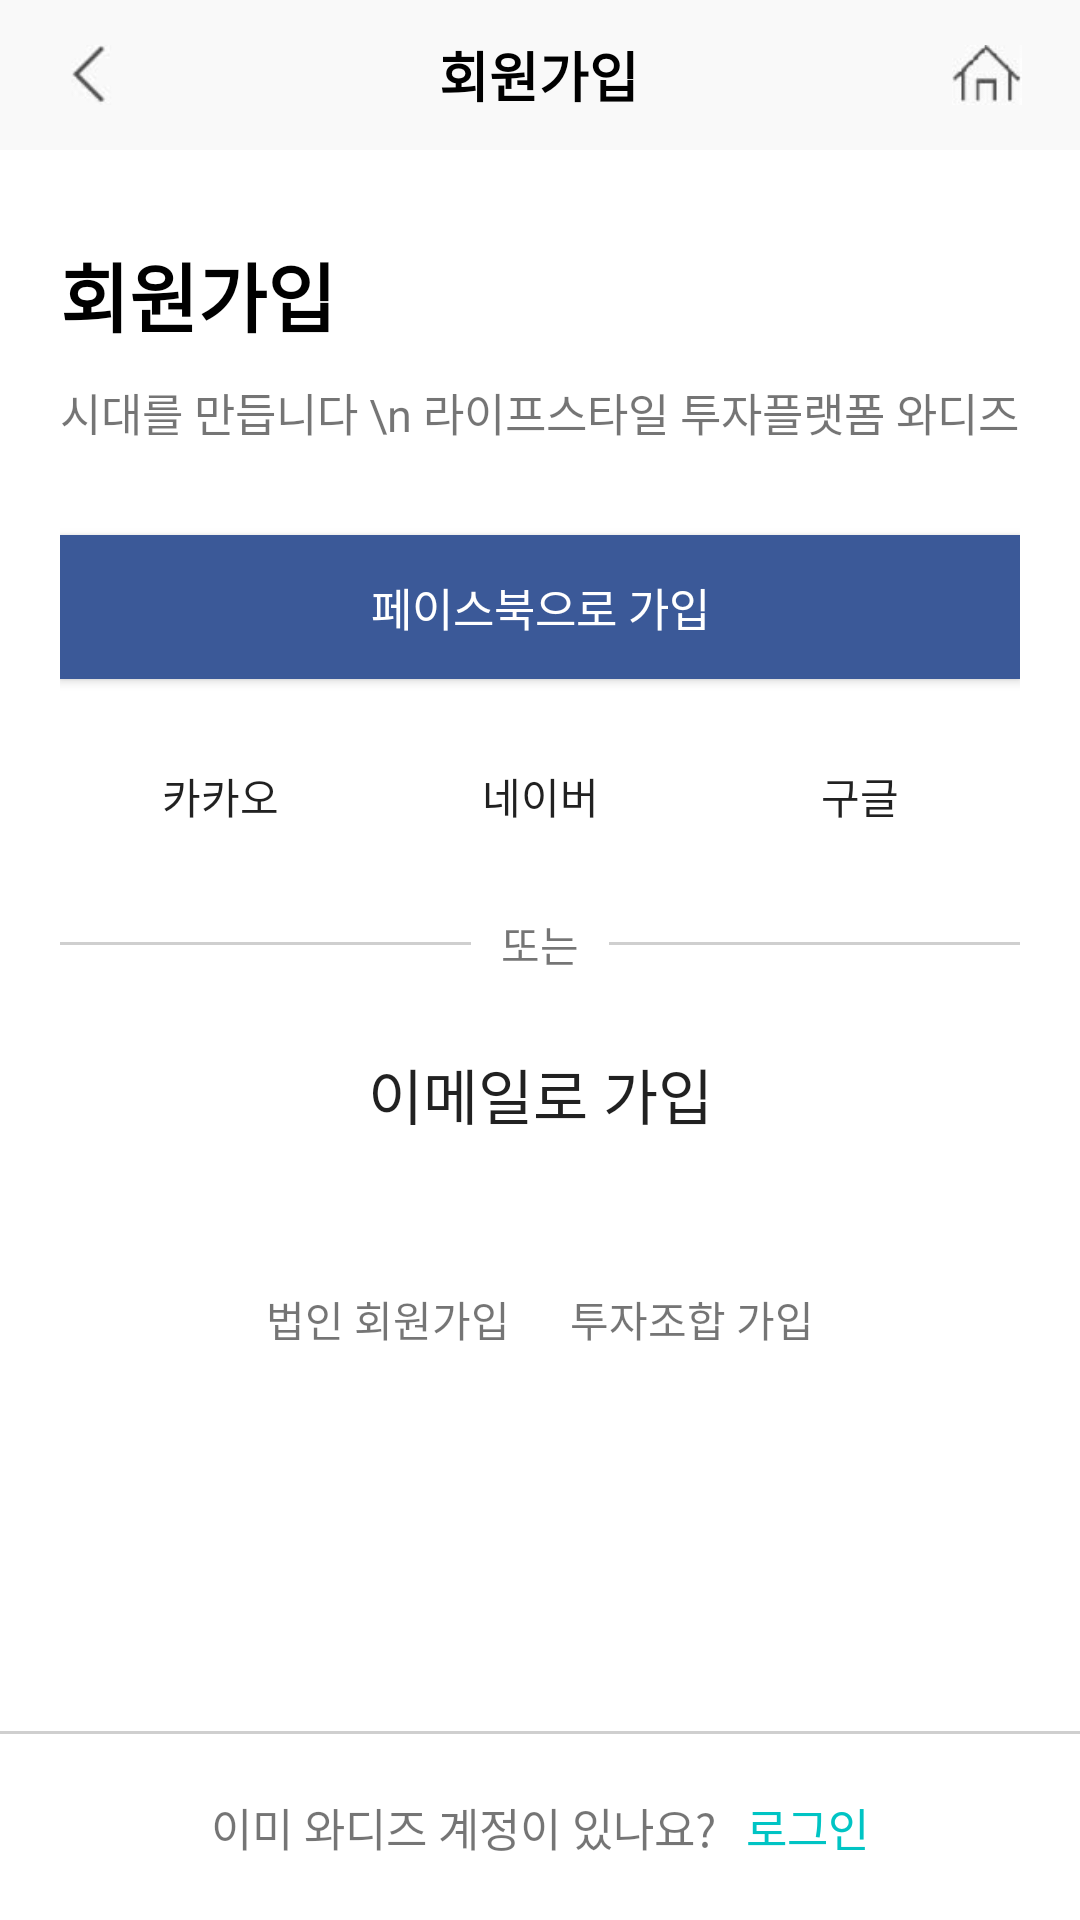

The Android layout XML behind this screen, and the referenced resources:
<!-- AndroidManifest.xml: application theme AppTheme -->
<!-- res/layout/activity_sign_up.xml -->
<?xml version="1.0" encoding="utf-8"?>
<RelativeLayout xmlns:android="http://schemas.android.com/apk/res/android"
    android:layout_width="match_parent"
    android:layout_height="match_parent"
    android:background="#ffffff"
    android:orientation="vertical">

    <LinearLayout
        android:id="@+id/activity_sign_up_bar"
        android:layout_width="match_parent"
        android:layout_height="50dp"
        android:background="#F9F9F9"
        android:gravity="center"
        android:orientation="horizontal">

        <ImageView
            android:id="@+id/activity_search_icon_go_back"
            android:layout_width="20dp"
            android:layout_height="20dp"
            android:layout_weight="1"
            android:gravity="start"
            android:src="@drawable/icon_back" />

        <TextView
            android:layout_width="wrap_content"
            android:layout_height="wrap_content"
            android:layout_weight="4"
            android:gravity="center"
            android:text="회원가입"
            android:textColor="#000000"
            android:textSize="18sp"
            android:textStyle="bold" />

        <ImageView
            android:id="@+id/activity_search_icon_go_home"
            android:layout_width="20dp"
            android:layout_height="20dp"
            android:layout_weight="1"
            android:gravity="end"
            android:src="@drawable/icon_home" />
    </LinearLayout>

    <LinearLayout
        android:id="@+id/activity_sign_up_layout"
        android:layout_width="match_parent"
        android:layout_height="match_parent"
        android:layout_below="@+id/activity_sign_up_bar"
        android:orientation="vertical"
        android:padding="20dp">

        <TextView
            android:layout_width="wrap_content"
            android:layout_height="wrap_content"
            android:layout_marginTop="10dp"
            android:text="회원가입"
            android:textColor="#000000"
            android:textSize="25sp"
            android:textStyle="bold" />


        <TextView
            android:layout_width="wrap_content"
            android:layout_height="wrap_content"
            android:layout_marginTop="10dp"
            android:text="시대를 만듭니다 \n 라이프스타일 투자플랫폼 와디즈"
            android:textSize="15sp" />

        <Button
            android:layout_width="match_parent"
            android:layout_height="wrap_content"
            android:layout_marginTop="30dp"
            android:background="#3b5998"
            android:gravity="center"
            android:paddingHorizontal="25dp"
            android:paddingVertical="10dp"
            android:text="페이스북으로 가입"
            android:textColor="#ffffff"
            android:textSize="15sp" />

        <TableLayout
            android:layout_width="match_parent"
            android:layout_height="wrap_content"
            android:layout_marginTop="10dp">

            <TableRow>

                <Button
                    style="?android:attr/borderlessButtonStyle"
                    android:layout_margin="5dp"
                    android:layout_weight="1"
                    android:background="@drawable/login_etc_btn_style"
                    android:text="카카오" />

                <Button
                    style="?android:attr/borderlessButtonStyle"
                    android:layout_margin="5dp"
                    android:layout_weight="1"
                    android:background="@drawable/login_etc_btn_style"
                    android:text="네이버" />

                <Button
                    style="?android:attr/borderlessButtonStyle"
                    android:layout_margin="5dp"
                    android:layout_weight="1"
                    android:background="@drawable/login_etc_btn_style"
                    android:text="구글" />

            </TableRow>

        </TableLayout>

        <RelativeLayout
            android:layout_width="match_parent"
            android:layout_height="wrap_content">

            <View
                android:layout_width="match_parent"
                android:layout_height="1dp"
                android:layout_centerInParent="true"
                android:background="@color/lineColor" />

            <TextView
                android:layout_width="wrap_content"
                android:layout_height="wrap_content"
                android:layout_centerInParent="true"
                android:background="#ffffff"
                android:padding="10dp"
                android:text="또는" />

        </RelativeLayout>


        <Button
            android:id="@+id/activity_sign_up_by_email"
            style="?android:attr/borderlessButtonStyle"
            android:layout_width="match_parent"
            android:layout_height="wrap_content"
            android:layout_marginTop="5dp"
            android:background="@drawable/login_etc_btn_style"
            android:gravity="center"
            android:paddingHorizontal="25dp"
            android:paddingVertical="10dp"
            android:text="이메일로 가입"
            android:textSize="20sp" />

        <LinearLayout
            android:layout_width="match_parent"
            android:layout_height="wrap_content"
            android:orientation="horizontal"
            android:gravity="center"
            android:layout_marginTop="40dp">

            <TextView
                android:layout_width="wrap_content"
                android:layout_height="wrap_content"
                android:text="법인 회원가입"
                android:layout_marginRight="20dp"/>

            <TextView
                android:layout_width="wrap_content"
                android:layout_height="wrap_content"
                android:text="투자조합 가입"/>
        </LinearLayout>

    </LinearLayout>


    <View
        android:layout_width="match_parent"
        android:layout_height="1dp"
        android:layout_marginVertical="20dp"
        android:background="@color/lineColor"
        android:layout_above="@+id/activity_sign_up_foot"/>


    <LinearLayout
        android:id="@+id/activity_sign_up_foot"
            android:layout_width="match_parent"
            android:layout_height="wrap_content"
            android:gravity="center"
            android:orientation="horizontal"
            android:layout_alignParentBottom="true"
        android:layout_marginBottom="20dp">


            <TextView
                android:layout_width="wrap_content"
                android:layout_height="wrap_content"
                android:text="이미 와디즈 계정이 있나요?"
                android:textSize="15sp" />

            <TextView
                android:id="@+id/activity_sign_up_to_login"
                android:layout_width="wrap_content"
                android:layout_height="wrap_content"
                android:layout_marginStart="10dp"
                android:text="로그인"
                android:textColor="@color/mainColor"
                android:textSize="15sp" />
        </LinearLayout>




</RelativeLayout>
<!-- resources referenced by this layout -->
<resources>
  <color name="lineColor">#cfcfcf</color>
  <color name="mainColor">#00C4C4</color>
  <!-- drawable icon_back: jpg bitmap (drawable, 17622 bytes) -->
  <!-- drawable icon_home: jpg bitmap (drawable, 17884 bytes) -->
  <style name="AppTheme" parent="Theme.AppCompat.Light.NoActionBar">
          
          <item name="colorPrimary">@color/colorPrimary</item>
          <item name="colorPrimaryDark">@color/colorPrimaryDark</item>
          <item name="colorAccent">@color/colorAccent</item>
      </style>
  <color name="colorPrimary">#008577</color>
  <color name="colorPrimaryDark">#2d3e50</color>
  <color name="colorAccent">#00C4C4</color>
</resources>
